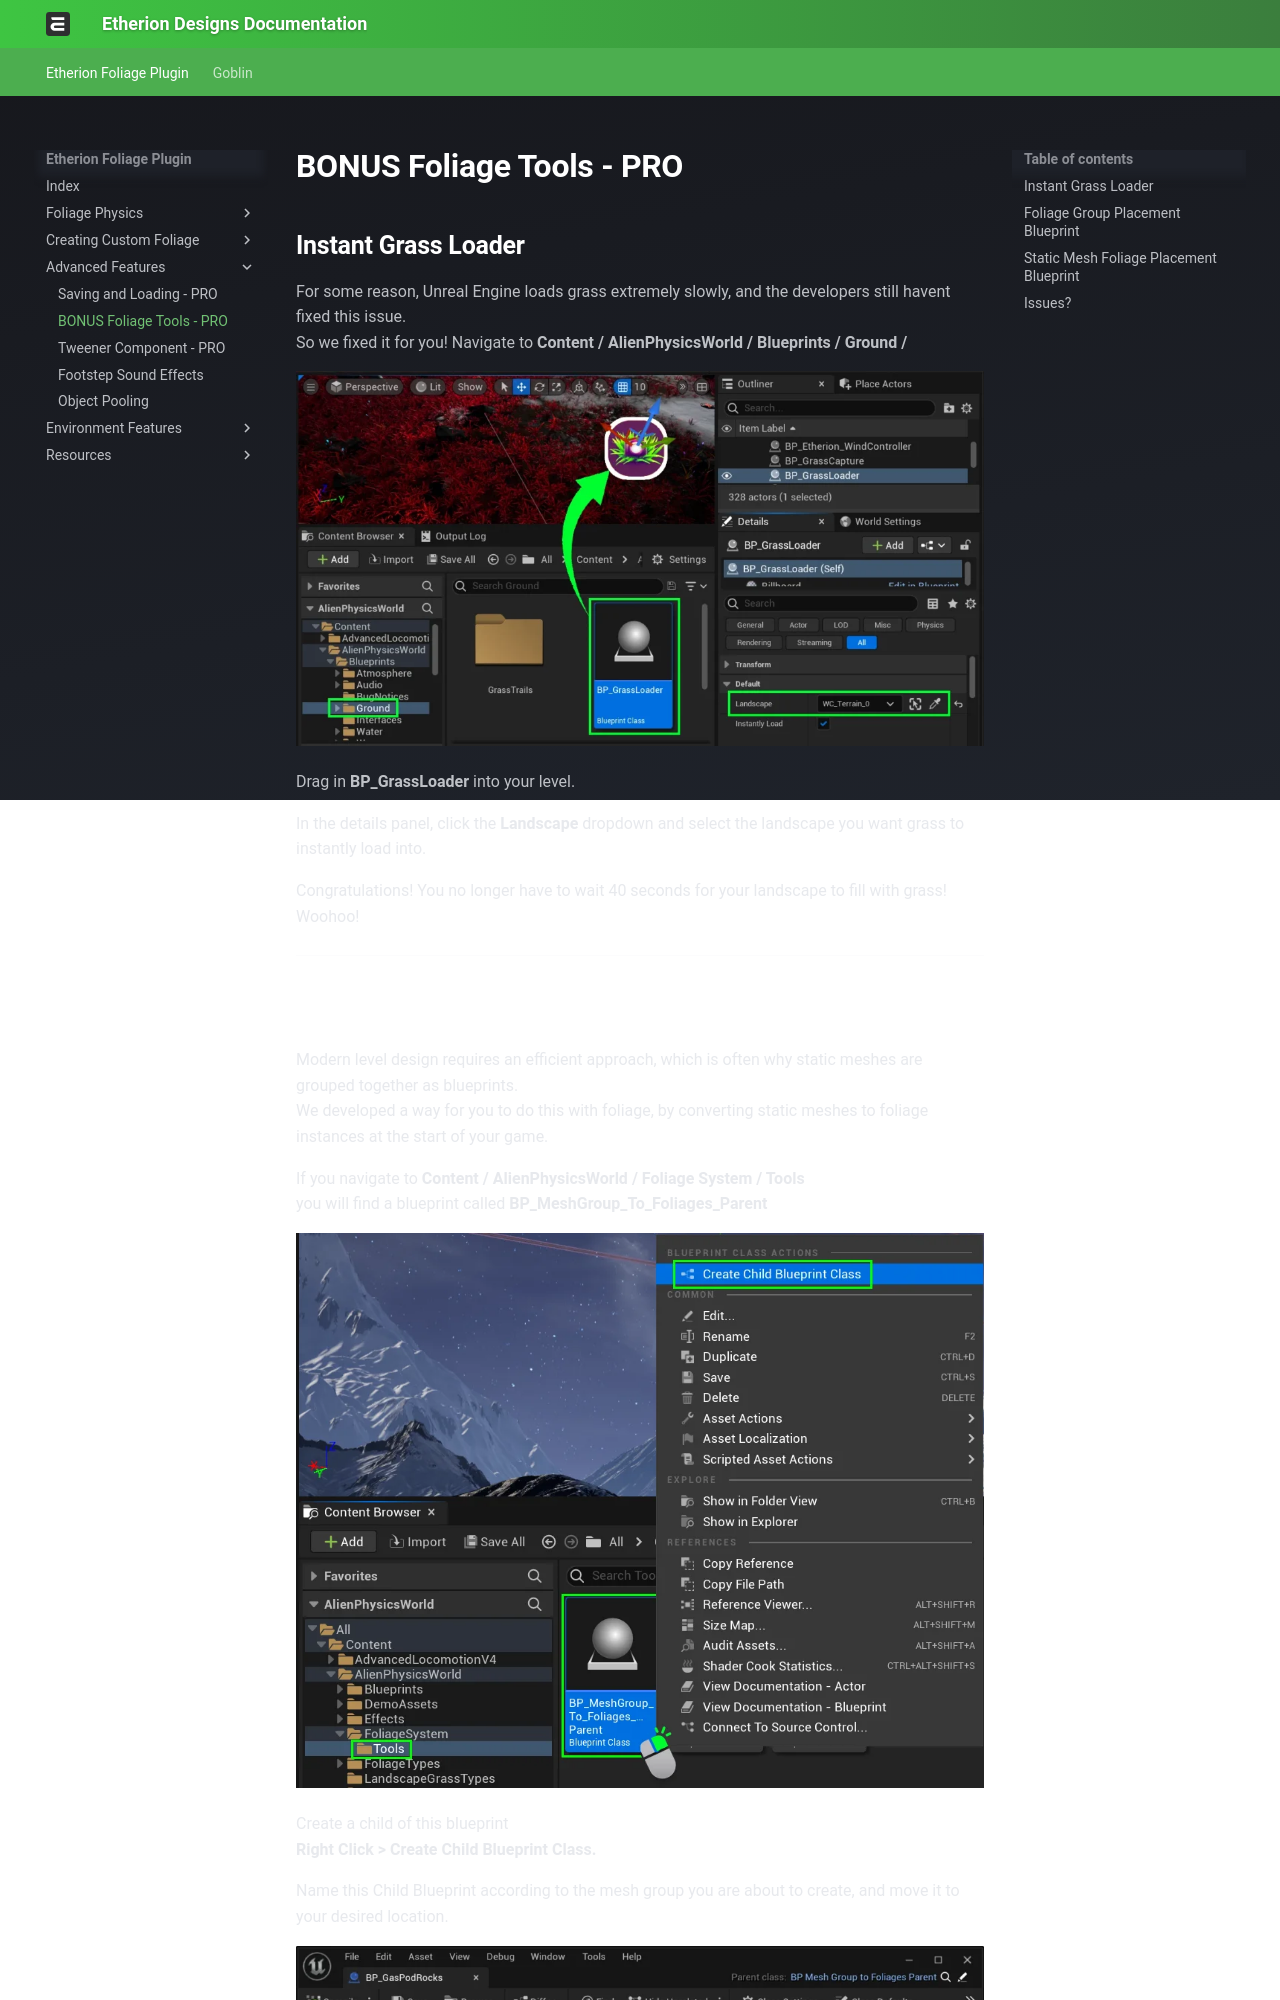

repository: justindavis3d/etherion-docs · page: Advanced Features/2 BONUS Foliage Tools - PRO/index.html · generator: mkdocs

# BONUS Foliage Tools - PRO
## Instant Grass Loader {#instant-grass-loader}

For some reason, Unreal Engine loads grass extremely slowly, and the developers still havent fixed this issue.  
So we fixed it for you! Navigate to **Content / AlienPhysicsWorld / Blueprints / Ground /**

![](../assets/Documentation_FoliageTools_GrassLoader-1024x557.webp)

Drag in **BP_GrassLoader** into your level.  
  
In the details panel, click the **Landscape** dropdown and select the landscape you want grass to instantly load into.  
  
Congratulations! You no longer have to wait 40 seconds for your landscape to fill with grass! Woohoo!

---
